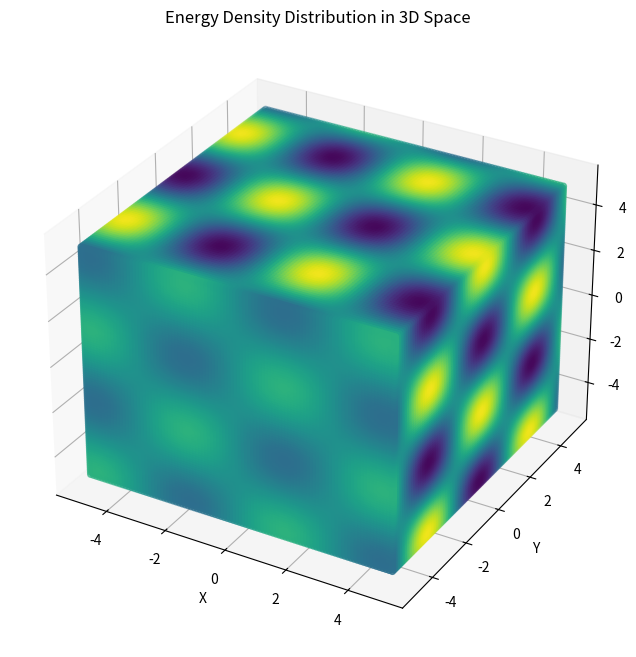

Reproduce this figure in Python.
import numpy as np
import matplotlib.pyplot as plt
from mpl_toolkits.mplot3d import Axes3D

# Define the energy density function (example)
def energy_density(x, y, z):
    # Example energy density function (you can define your own)
    return np.sin(x) * np.cos(y) * np.sin(z)

# Define the spatial grid
x = np.linspace(-5, 5, 100)
y = np.linspace(-5, 5, 100)
z = np.linspace(-5, 5, 100)
X, Y, Z = np.meshgrid(x, y, z)

# Calculate energy density at each spatial point
energy_density_values = energy_density(X, Y, Z)

# Plot the energy density distribution in 3D
fig = plt.figure(figsize=(10, 8))
ax = fig.add_subplot(111, projection='3d')
ax.scatter(X, Y, Z, c=energy_density_values, cmap='viridis')
ax.set_xlabel('X')
ax.set_ylabel('Y')
ax.set_zlabel('Z')
ax.set_title('Energy Density Distribution in 3D Space')
plt.show()
